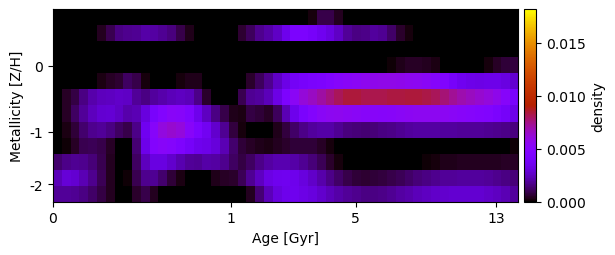

The file beside this chart, header and first rows:
-9.331000082030073348e-20, 1.050790843088507407e-18, 1.919128361140315290e-19, 1.328079521110030716e-20, -3.066147479844136276e-19, -2.314922096236285373e-22, 0.000000000000000000e+00, -1.282719332744763351e-19, -2.565680954001971268e-19, 2.072273714702983718e-20, -9.739261535949207442e-20, 1.456866132421730892e-19, -1.253953065787933278e-18, 2.829314020929569449e-19, -1.356891243651043300e-19, 1.880852939406265238e-19, 3.189597970696786359e-19, -1.652454364571909989e-18, 6.074634433504733498e-19, 1.017203337199417605e-18, 1.226384399029020567e-18, 9.088105072469383128e-19, -4.445146764226109026e-18, 2.951072548399110113e-19
-1.112548143374405369e-18, -5.634541021264995397e-19, -3.222127941200821545e-19, 2.192820270419644723e-19, 1.061343320757464046e-05, 3.797400625115175481e-04, 9.448946752786169289e-04, 1.620311009577467222e-03, 1.723413471651985942e-03, 1.785861508854812152e-03, 2.083349944850879792e-03, 1.990697250267997771e-03, 1.801324917234155797e-03, 1.496367752257158658e-03, 9.226844821030310033e-04, 3.468930236044023689e-04, -8.885925300790050021e-19, 7.231190765922640674e-20, 4.688379530261084524e-19, -3.508394875973717491e-21, -2.901147886568297468e-21, 5.865291435171549961e-04, 1.122517370983360744e-03, 1.760551421650960631e-03
-2.785016967720810538e-18, -2.330662405981689607e-19, -6.341392412977995727e-20, -4.694652826923819339e-19, -1.366315021816687552e-20, 4.748567562540606547e-20, -2.874042663514591335e-20, -9.205616663832490348e-19, 8.768746594063130617e-20, 2.254800460535544830e-18, 4.485587348558752986e-19, -2.109782831639984326e-19, -1.966036387304464463e-19, -4.328101004097760988e-19, -1.032656695671172595e-19, -4.553264399844709033e-19, 6.030612831620616797e-19, 4.447994506337414741e-19, -3.193008245701052802e-19, 8.013330167351317422e-19, 6.958609588888515759e-20, 2.708745610215222540e-20, 4.752314359750717277e-19, 2.210575008521521327e-19
-1.398228089346356473e-18, 1.025755867852839823e-18, -1.932723874571627174e-18, 2.141662206695973041e-19, 7.380079203539669754e-19, -2.250443669281767003e-20, 1.506841585186547897e-19, 3.366335050087858249e-18, 4.175515112073082505e-19, 3.242801530431727128e-18, 3.854344069804355994e-18, 1.882099907035509673e-18, 4.416020819066830415e-20, 9.038327879128482321e-19, -3.562602651201347524e-19, 1.016010993295315791e-18, 1.322355585423141016e-18, 1.502350173870156611e-19, -7.620105267520927666e-19, -1.023938594636973538e-18, -4.969689909711632387e-19, 2.840323148371179706e-19, 1.095665343624518050e-19, 1.111504863962349067e-18
-2.905236231481020108e-18, -2.625550522750144160e-18, -3.197115903481916073e-19, 3.653366697020118366e-19, 6.613018342793135099e-05, 2.390691262872013563e-04, 4.621904342650967200e-04, 6.205690873645660624e-04, 1.159572073090305282e-03, 8.652647468698974453e-04, 1.689051807733890252e-04, -5.083591810467628390e-20, -8.784624444360554441e-20, 6.562768459078196639e-21, 1.590090506604440422e-04, 3.238337411122440440e-04, 3.372887119443023808e-04, 8.192061776029160942e-06, -7.402526766196840476e-20, -2.424454122943897548e-19, -3.462818697691592750e-19, -1.462363083697834158e-19, 5.101428156009445245e-04, 1.077172496696772843e-03
-3.401412515323344906e-19, 4.532497864295777332e-04, 8.314624126737981714e-04, 1.619530412610644971e-03, 2.196905039108079920e-03, 2.440023372248183598e-03, 2.517266712557454222e-03, 2.654406501348915287e-03, 2.584028993432495053e-03, 1.893238020206991024e-03, 1.630950695006038549e-03, 1.923853840670401239e-03, 2.145937358739094959e-03, 2.378714037825759974e-03, 2.530844949557459547e-03, 2.410956647966019505e-03, 1.658067057587609859e-03, 4.990293181170902962e-04, 1.654471623482922101e-21, -6.798876964977764520e-20, -6.941942262615567113e-20, 9.700456127013686990e-04, 1.846764219180816380e-03, 1.969600231650486723e-03
4.505388073638141926e-05, 4.694767186177948573e-04, 1.145662018727679112e-03, 1.888181457670659461e-03, 2.464874453420395559e-03, 2.827869894627333801e-03, 2.865617031536945788e-03, 2.620520303516602791e-03, 2.150106422149865998e-03, 2.276539521712333224e-03, 3.099461881817884741e-03, 4.128623283995695552e-03, 4.810779687951853741e-03, 5.226953357876746795e-03, 5.078020706768378995e-03, 4.568119145129856742e-03, 3.425722000707019481e-03, 2.498839300301997773e-03, 1.606869875149471690e-03, 8.638845825362711584e-04, 3.406726590900157258e-04, 2.208007014601897115e-04, 8.501868792486154923e-04, 6.504901975678124663e-04
5.224933998368958795e-21, 2.333508585917396232e-04, 7.043455187290933095e-04, 1.281991366651826208e-03, 1.741927205271564388e-03, 1.880317907090975306e-03, 1.620757735975115717e-03, 1.170283455366918262e-03, 8.654373890584728720e-04, 1.666675760393158436e-03, 3.562007559366884256e-03, 5.090955267000296311e-03, 5.992473770186942765e-03, 6.330360090486335592e-03, 6.074970892086142653e-03, 5.136270377235178063e-03, 4.383977189873494371e-03, 3.642861872791058886e-03, 2.764110090999839352e-03, 1.822704345551536464e-03, 7.398433733476455620e-04, 1.852196809433921166e-04, -9.443523509192629893e-22, -8.495099397584704918e-19
1.959322973223118234e-19, 8.917604963347600079e-05, 4.855620820158028784e-04, 9.263789689600080953e-04, 1.060185465738727913e-03, 9.196492070492145012e-04, 4.737887673507573693e-04, -2.214085463047083338e-19, 1.356343319774926798e-20, 1.407329423074872143e-03, 3.380358037339396306e-03, 4.834824768878175257e-03, 5.123558096750493313e-03, 4.935667632302708809e-03, 4.491175086991571093e-03, 3.964270187925268869e-03, 3.521855615220766209e-03, 3.357037336843956589e-03, 3.056778760464213315e-03, 2.288068501848383469e-03, 1.323325115553443745e-03, 6.777545482963106193e-04, 4.338779913495747435e-04, 2.845963887080814802e-04
1.320575422977010886e-03, 1.637207348030735423e-03, 1.810632428462662221e-03, 1.753961162961427834e-03, 1.453788771162767236e-03, 9.579260654692644530e-04, 4.086071363722240733e-04, 6.783647435828042014e-21, 5.911220382100902665e-05, 1.198554172097319147e-03, 2.446462593680861358e-03, 3.191547670978046869e-03, 3.152761312196291407e-03, 2.759410242115521977e-03, 2.255570308809239609e-03, 1.873012523230971208e-03, 1.830262119566218940e-03, 2.116798691443133682e-03, 2.055131055978706451e-03, 1.724359000578607869e-03, 1.204007833242313466e-03, 8.065472578408407070e-04, 1.202244806902416727e-03, 1.693103202204240603e-03
2.355804087435756956e-03, 2.920245296790795198e-03, 2.794202951933872411e-03, 2.321958493362607113e-03, 1.736232742383629710e-03, 1.036516439090455531e-03, 4.057727445646372574e-04, 4.835351285611898375e-20, 1.116653626629812116e-04, 9.627934609034030991e-04, 1.770949785173818068e-03, 1.825832453343095808e-03, 1.344685857256846867e-03, 6.960865858770370462e-04, 2.825364257117016285e-04, 1.087147513252207166e-20, -1.176866342679970209e-19, 5.738524480700477336e-05, 2.965271424957885947e-04, 4.546195007012533186e-04, 5.292213456634005386e-04, 1.041894072021344207e-03, 1.818236499612321984e-03, 2.540450230569009718e-03
1.879905633284538599e-03, 1.898137848149041495e-03, 1.795035937268115930e-03, 1.571334380395532750e-03, 1.252869553475750462e-03, 8.130368611793501073e-04, 3.763342750974435014e-04, -5.071345236447932010e-19, 1.115939358025102101e-05, 5.580229053153883340e-04, 8.763407832511960812e-04, 4.235081399400397652e-04, 5.018285016595443567e-05, 2.835124616638460798e-20, 1.318396995392468344e-18, -2.231858446811736672e-20, -2.610708131199889334e-18, -2.848367427461074858e-19, 1.119499425347515594e-19, -4.147738038009077774e-18, -4.023451602800892268e-19, 1.677258023142205965e-19, 3.809629316370523235e-04, 1.372726271994733488e-03
